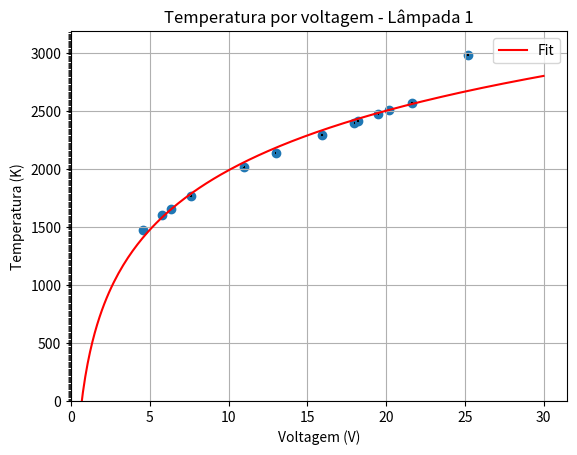

Reproduce this figure in Python.
# -*- coding: utf-8 -*-
"""
Created on Sat Apr 22 10:39:34 2023

[redacted]
"""

import numpy as np
import matplotlib.pyplot as plt
from scipy.optimize import curve_fit
import matplotlib.ticker as ticker

#Opções de fitagem
def expo(x, a, b, c):
    return a * np.exp(-b * x) + c

def poly4(x, a, b, c, d, e):
    return a*(x**4) +b*(x**3)+c*(x**2)+d*(x)+e

def linear_func(x, a, b):
    return a * x + b
    
def loga(x, a, b):
    return a*np.log(x)+b
    
    

#Função para plot
def plotagem(x, y, titulo, eixox, eixoy, fitagem=None, xerr=None, yerr=None):
    #Criando imagem e eixos
    fig, ax=plt.subplots()
    plt.scatter(x, y)
    
    #Se tem erro, isso ativa
    if xerr is not None:
        plt.errorbar(x, y, xerr=xerr, fmt='none', ecolor='black')
    if yerr is not None:
        plt.errorbar(x, y, yerr=yerr, fmt='none', ecolor='black')
    if fitagem is not None:    
    #Fitando os dados    
        popt, pcov = curve_fit(fitagem, x, y, sigma=yerr, absolute_sigma=True)
        xfit = np.linspace(0, 30, 200)
        yfit = fitagem(xfit, *popt)
        plt.plot(xfit, yfit, 'r-', label='Fit')
    
    #Selecionando os parametro que vão ser exibidos
        if fitagem==linear_func or fitagem==loga:
            print('Optimized Parameters:')
            print('a =', popt[0], '+/-', np.sqrt(pcov[0, 0]))
            print('b =', popt[1], '+/-', np.sqrt(pcov[1, 1]))
    
        else:
            print('Optimized Parameters:')
            print('a =', popt[0], '+/-', np.sqrt(pcov[0, 0]))
            print('b =', popt[1], '+/-', np.sqrt(pcov[1, 1]))
            print('c =', popt[2], '+/-', np.sqrt(pcov[2, 2]))
            print('d =', popt[3], '+/-', np.sqrt(pcov[3, 3]))
            print('e =', popt[4], '+/-', np.sqrt(pcov[4, 4]))
    
    #Nomes e estetica
    plt.title(titulo)
    plt.xlabel(eixox)
    plt.ylabel(eixoy)
    ax.yaxis.set_minor_locator(ticker.MultipleLocator(10))
    ax.xaxis.set_minor_locator(ticker.MultipleLocator(10))
    ax.set_xlim(0)
    ax.set_ylim(0)
    #plt.xlim(right=30)
    #plt.ylim(top=30)
    plt.legend()
    plt.grid(True)
    return plt.show()



titulo = 'Temperatura por voltagem - Lâmpada 1'
eixox= 'Voltagem (V)'
eixoy= 'Temperatura (K)'
x=np.array([ 4.5605, 5.78225, 6.3625, 7.635, 11.01, 13.00,15.94, 17.99, 18.22, 19.52, 20.20, 21.66, 25.22])
y=np.array([ 1473, 1603, 1655, 1766, 2015, 2139, 2291, 2398, 2413, 2479, 2508, 2572, 2981  ])
xerr=np.array([ 0.021, 0.023, 0.024, 0.026, 0.032, 0.035, 0.040, 0.044, 0.044, 0.046, 0.047, 0.05, 0.056])
yerr = np.array([ 2, 2, 2, 2, 2, 2, 2, 2, 2, 2, 2, 3, 3])

plotagem(x, y, titulo, eixox, eixoy, fitagem=loga, xerr=xerr, yerr=yerr)